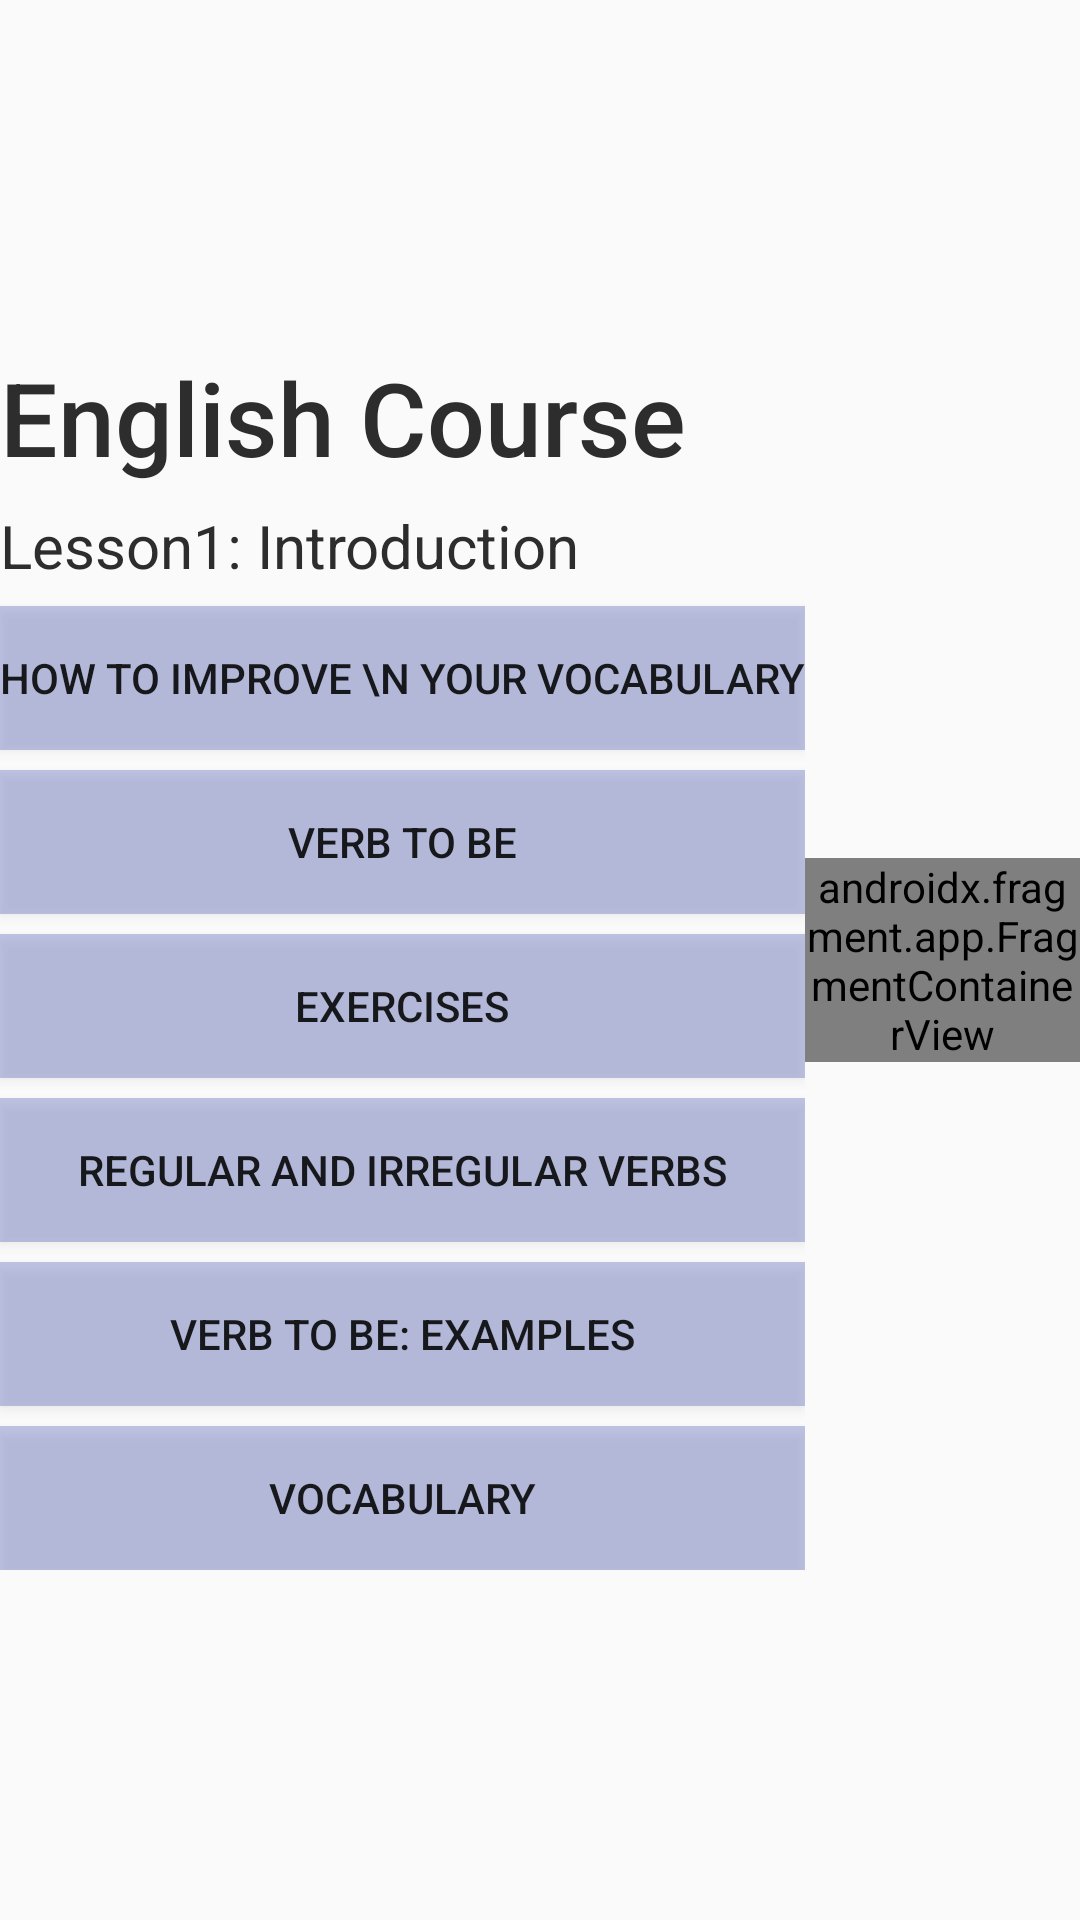

Layout XML and referenced resources for this Android screen:
<!-- AndroidManifest.xml: application theme Theme.HelloWorld -->
<!-- res/layout/lesson_main.xml -->
<?xml version="1.0" encoding="utf-8"?>
<LinearLayout xmlns:android="http://schemas.android.com/apk/res/android"
    xmlns:app="http://schemas.android.com/apk/res-auto"
    xmlns:tools="http://schemas.android.com/tools"
    android:layout_width="match_parent"
    android:layout_height="match_parent">

    <TableRow
        android:layout_width="match_parent"
        android:layout_height="match_parent"
        android:gravity="center_vertical">

        <ScrollView
            android:id="@+id/scrollView2"
            android:layout_width="wrap_content"
            android:layout_height="wrap_content">

            <LinearLayout
                android:layout_width="match_parent"
                android:layout_height="wrap_content"
                android:orientation="vertical">

                <TextView
                    android:id="@+id/textView2"
                    android:layout_width="match_parent"
                    android:layout_height="wrap_content"
                    android:fontFamily="sans-serif-medium"
                    android:text="English Course"
                    android:textColor="#2D2D2E"
                    android:textSize="34sp" />

                <TextView
                    android:id="@+id/textView3"
                    android:layout_width="match_parent"
                    android:layout_height="wrap_content"
                    android:layout_marginTop="20px"
                    android:text="Lesson1: Introduction"
                    android:textColor="#2D2D2E"
                    android:textSize="20sp" />

                <Button
                    android:id="@+id/section1"
                    style="@style/Widget.AppCompat.Button.Small"
                    android:layout_width="match_parent"
                    android:layout_height="wrap_content"
                    android:layout_marginTop="20px"
                    android:background="#513F51B5"
                    android:onClick="openSection"
                    android:tag="1"
                    android:text="How to improve \n your vocabulary"
                    android:textColorLink="#03A9F4" />

                <Button
                    android:id="@+id/section2"
                    style="@style/Widget.AppCompat.Button.Small"
                    android:layout_width="match_parent"
                    android:layout_height="wrap_content"
                    android:layout_marginTop="20px"
                    android:background="#513F51B5"
                    android:onClick="openSection"
                    android:tag="2"
                    android:text="Verb to be"
                    android:textColorLink="#513F51B5" />

                <Button
                    android:id="@+id/button3"
                    style="@style/Widget.AppCompat.Button.Small"
                    android:layout_width="match_parent"
                    android:layout_height="wrap_content"
                    android:layout_marginTop="20px"
                    android:background="#513F51B5"
                    android:onClick="openExcercise"
                    android:text="Exercises" />

                <Button
                    android:id="@+id/section3"
                    style="@style/Widget.AppCompat.Button.Small"
                    android:layout_width="match_parent"
                    android:layout_height="wrap_content"
                    android:layout_marginTop="20px"
                    android:background="#513F51B5"
                    android:onClick="openSection"
                    android:tag="3"
                    android:text="Regular and irregular verbs" />

                <Button
                    android:id="@+id/section4"
                    style="@style/Widget.AppCompat.Button.Small"
                    android:layout_width="match_parent"
                    android:layout_height="wrap_content"
                    android:layout_marginTop="20px"
                    android:background="#513F51B5"
                    android:onClick="openSection"
                    android:tag="4"
                    android:text="Verb to be: Examples" />

                <Button
                    android:id="@+id/button6"
                    style="@style/Widget.AppCompat.Button.Small"
                    android:layout_width="match_parent"
                    android:layout_height="wrap_content"
                    android:layout_marginTop="20px"
                    android:background="#513F51B5"
                    android:onClick="openVocab"
                    android:text="Vocabulary" />

            </LinearLayout>
        </ScrollView>

        <androidx.fragment.app.FragmentContainerView
            android:id="@+id/fragmentContainerView"
            android:name="com.example.example.VideoFragment"
            android:layout_width="wrap_content"
            android:layout_height="wrap_content"
            tools:layout="@layout/video_fragment" />

    </TableRow>

</LinearLayout>
<!-- res/layout/video_fragment.xml (included above) -->
<?xml version="1.0" encoding="utf-8"?>
<FrameLayout xmlns:android="http://schemas.android.com/apk/res/android"
    xmlns:tools="http://schemas.android.com/tools"
    android:layout_width="match_parent"
    android:layout_height="match_parent"
    tools:context=".VideoFragment">

    
    <VideoView
        android:id="@+id/sectionVideoView"
        android:layout_width="wrap_content"
        android:layout_height="wrap_content" />

</FrameLayout>
<!-- resources referenced by this layout -->
<resources>
  <style name="Theme.HelloWorld" parent="Theme.AppCompat.Light.NoActionBar">
          
          <item name="colorPrimary">@color/purple_500</item>
          <item name="colorPrimaryVariant">@color/purple_700</item>
          <item name="colorOnPrimary">@color/white</item>
          
          <item name="colorSecondary">@color/teal_200</item>
          <item name="colorSecondaryVariant">@color/teal_700</item>
          <item name="colorOnSecondary">@color/black</item>
          
          
          
      </style>
  <!-- not gathered from this repository: default colours our renderer supplied (Android Studio template values) -->
  <color name="purple_500">#FF6200EE</color>
  <color name="purple_700">#FF3700B3</color>
  <color name="teal_200">#FF03DAC5</color>
  <color name="teal_700">#FF018786</color>
  <color name="black">#FF000000</color>
  <color name="white">#FFFFFFFF</color>
</resources>
